Labelled photos from "Data", an image-classification folder in carranzaevolve/recono. The possible labels are: 19 Crimes, 4 Soles, 4 Soles variant 1, 4 Soles variant 2, 4 Soles variant 3, 4 Soles variant 4, 4 Soles variant 6, Bacardi, Beringer, Bodegas Franco Espanolas, Campo Viejo, Casillero del Diablo, Concha Toro Lambrusco, Concha Toro Reservado, Concha Toro Trio, Cune, Josh, La Cetto, La Redonda, La Redonda variant 2, Martini, Moet and Chandon, Monte Xanic, Pata Negra, Riunite, Robert Mondavi, Sangre de Cristo, Santa Julia, Santa Rita, Siglo, Sol y Nieve, Sutter Home, Trivento, varios variant 1, Vina Maipo, World Table, Yellow Tail, Alma Mora, Andre, Anis Mico, Apothic, Barefoot, Boones, California Valle blanco, California Valle tinto, Caribe Cooler, Caribe Cooler Ultra, Carlo Rossi, Carlo Rossi fruit red, Carlo Rossi red, Carlo Rossi white, Carlo Rossi rosso frescato, Carnivor, Carnivor cabernet sauvignon, Codorniu, Conti licor, Controy licor naranja, Cool Wine, Cool Wine blanco, Cool Wine fruity blanco, Cool Wine fruity rosado, Cool Wine fruity tinto, Cool Wine rosado, Cool Wine tinto, Dark Horse, Dark Horse cabernet, Dark Horse chardonnay, Dark Horse merlot, Dark Horse rose, Don Simon white, Ederra, Ederra crianza, Ederra reserva, Ederra roble, Flamingo licor, Gallo, Gallo Family, Gallo Family cabernet, Gallo Family chardonnay, Gallo Family merlot, Gallo Family vin white, Gato Negro, Ghost, Ghost Pines, Glen Bays, Jarabe Madrilena, JP Chenet, Las Moras, Los Intocables, Los Pasos, Louis Martini, MacMurray pinot noir, Medusa Gomichela, Medusa Ultravioleta, Mirassou, Mora, Rompope Holandes, Ron Antillano, Santa Helena, Santa Helena cabernet, Santa Helena carmenere, Santa Helena chardonnay, Santa Helena gran reserva cabernet, Santa Helena gran vino, Santa Helena gran vino rose, Santa Helena gran vino tinto, Santa Helena reserva merlot, Santa Helena rose, Santa Helena varietal cabernet sauvignon, Santa Helena varietal carmenere, Santa Helena varietal chardonnay, Santa Helena varietal merlot, San Telmo, San Telmo cabernet, San Telmo malbec, San Telmo rosado, Septima, Tarapaca, Tequila Jarana, Tequila Mayorazgo, Tequila Viuda de Romero, Tarapaca gran reserva cabernet, Tarapaca gran reserva carmenere, Tarapaca reserva cabernet, Tarapaca reserva carmenere, Trapiche, Tres Coronas, Vodka Karat.

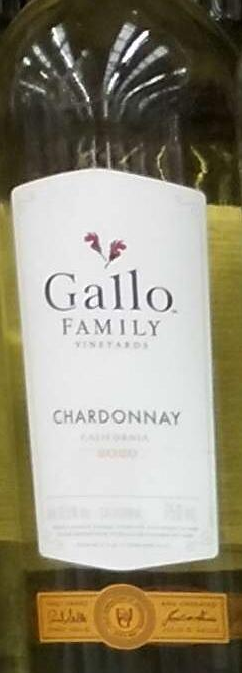
Label: Gallo Family chardonnay

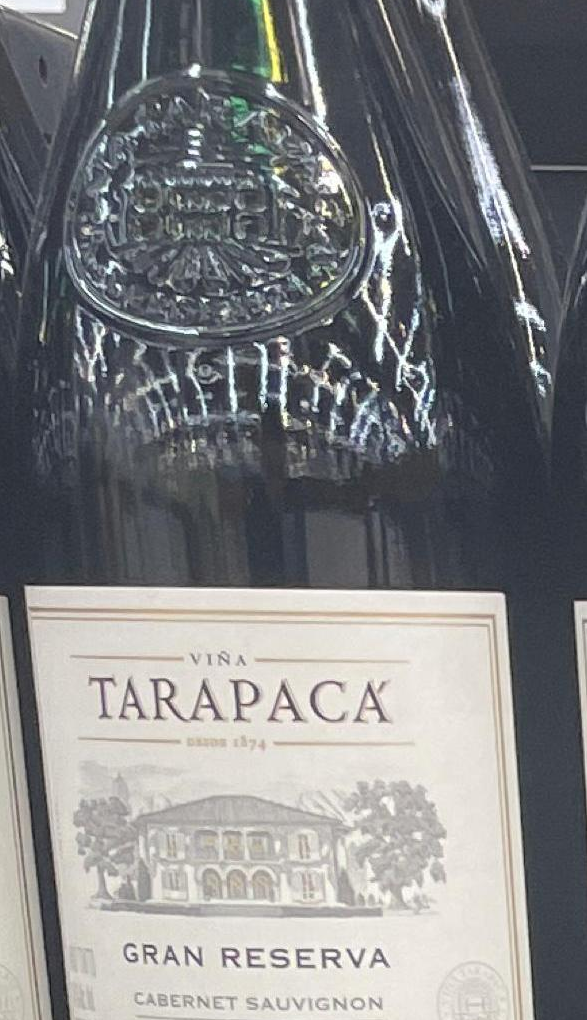
Label: Tarapaca gran reserva cabernet

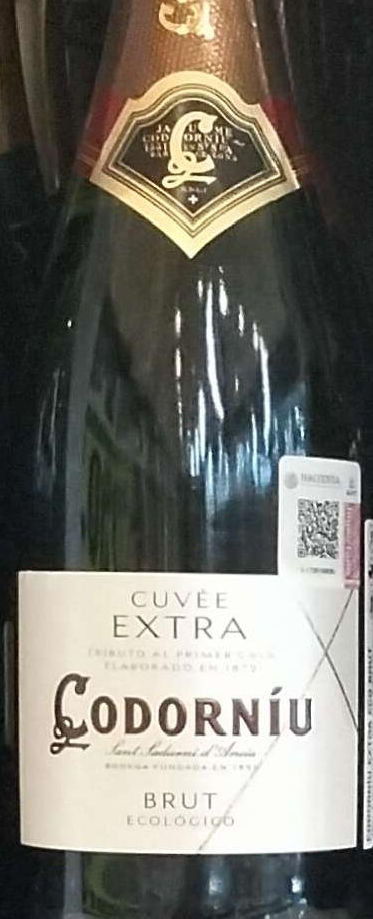
Label: Codorniu

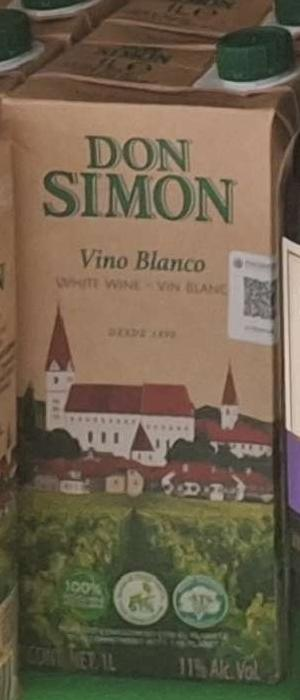
Label: Don Simon white

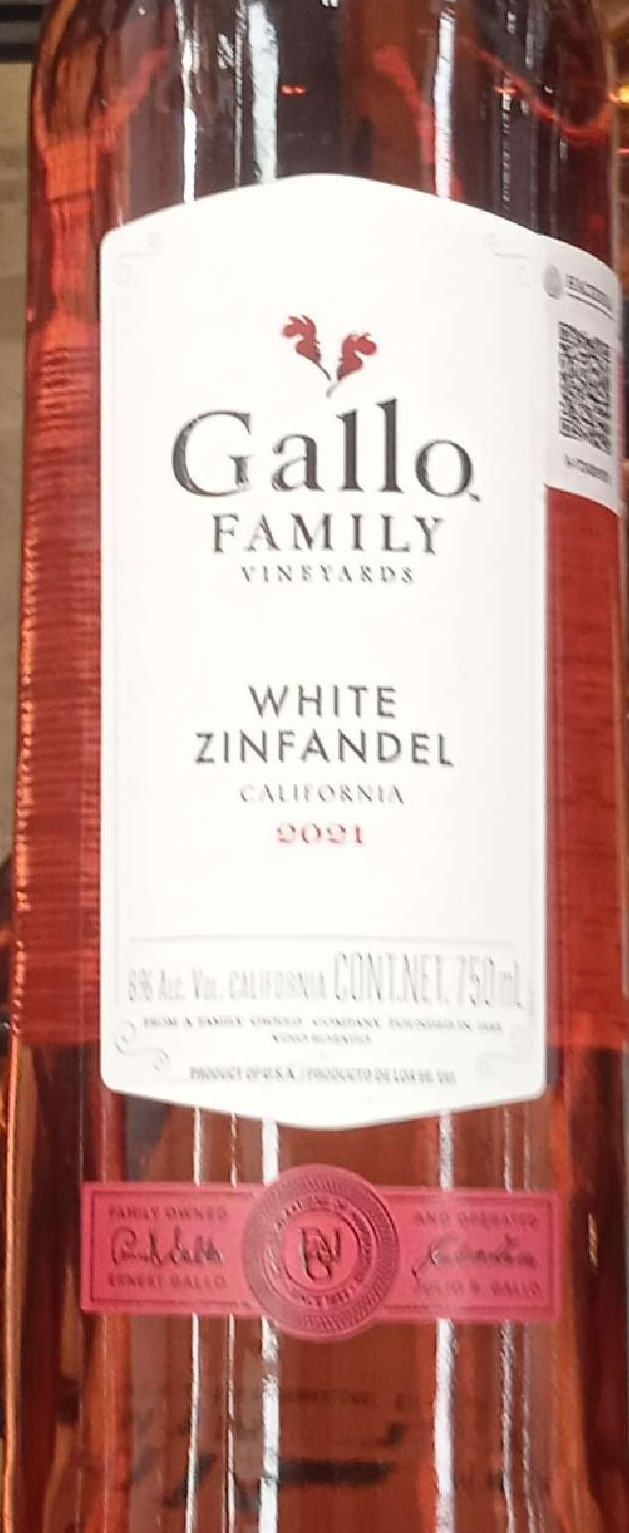
Label: Gallo Family vin white

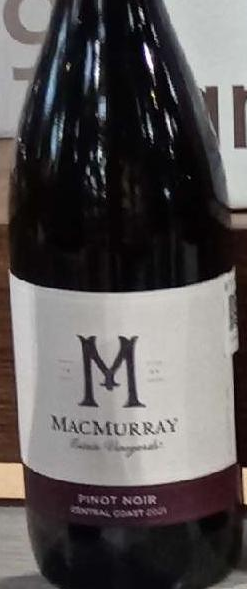
Label: MacMurray pinot noir
